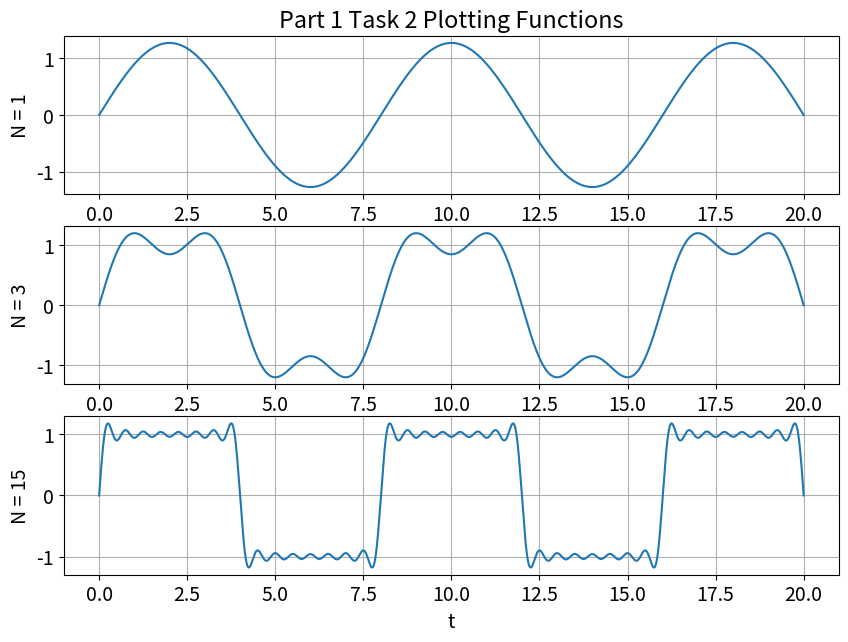
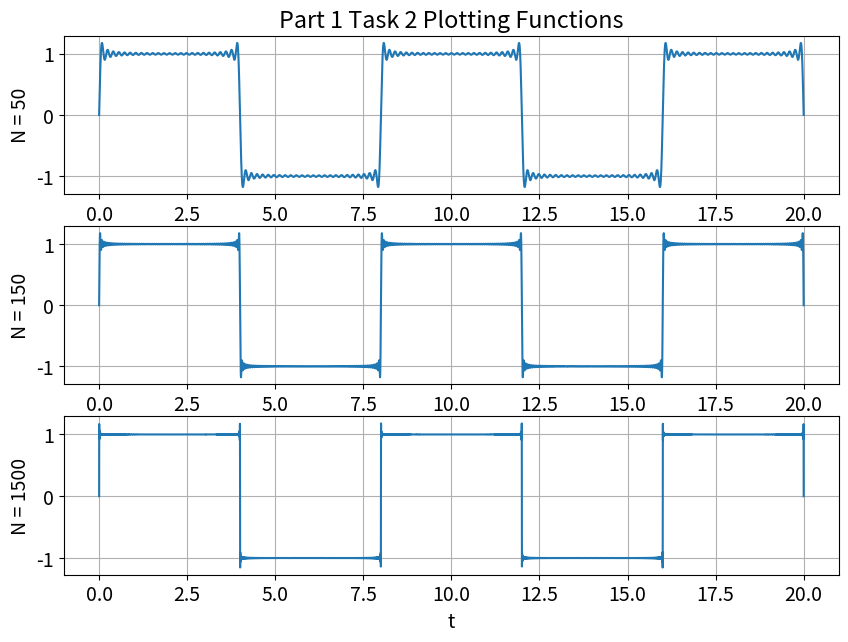

These charts were generated, in order, by the following Python code:
# -*- coding: utf-8 -*-
"""
Created on Mon Oct 18 10:24:50 2021

@author: 12086
"""

################################################################
# Jared McDaniel                                               #
# ECE 351 Section 51                                           #
# Lab 8                                                        #
# 10/26/2021                                                   #
# This code is for lab 8 of ECE 351.                           #
#                                                              #                                                    
################################################################

import numpy as np
import matplotlib.pyplot as plt
import scipy.signal as sig
from scipy.integrate import quad

plt.rcParams.update({ 'font.size' :14}) #font size on plots

steps = 1.2e-3 #step size
t = np.arange(0, 20 + steps, steps) 
#plot starts at zero and finishes at 20 on the x-axis

#Part 1 Task 1 Code

def b(t, k):
    return (2/(k*3.14153))*(1-np.cos(k*3.14153))*np.sin(k*(2*3.14153/8)*t)
# T = 8s
def b_k(k):
    return (2/(k*3.14153))*(1-np.cos(k*3.14153))
    
print('a_0 = ', 0)
print('a_1 = ', 0)
print('b_1 = ', b_k(1))
print('b_2 = ', b_k(2))
print('b_3 = ', b_k(3))

#Part 1 Task 2 Code and plots

def FS(t, N):
    y = 0
    for k in range(1,N+1):
        y += b(t, k)
    return y

plt.figure(figsize = (10,7))
#N = 1 plot
plt.subplot(3, 1, 1) #subplot code taken from lab 1 handout. Subplot 1
plt.plot(t, FS(t,1))
plt.grid()
plt.ylabel('N = 1')
plt.title('Part 1 Task 2 Plotting Functions')

#N = 3 plot
plt.subplot(3, 1, 2) #subplot code taken from lab 1 handout. Subplot 2
plt.plot(t, FS(t,3))
plt.grid()
plt.ylabel('N = 3')

#N = 15 plot
plt.subplot(3, 1, 3) #subplot code taken from lab 1 handout. Subplot 3
plt.plot(t, FS(t,15))
plt.grid()
plt.ylabel('N = 15')
plt.xlabel('t') # xlabel only needs to go on the bottom plot
plt.show()


plt.figure(figsize = (10,7))
#N = 50 plot
plt.subplot(3, 1, 1) #subplot code taken from lab 1 handout. Subplot 1
plt.plot(t, FS(t,50))
plt.grid()
plt.ylabel('N = 50')
plt.title('Part 1 Task 2 Plotting Functions')

#N = 150 plot
plt.subplot(3, 1, 2) #subplot code taken from lab 1 handout. Subplot 2
plt.plot(t, FS(t,150))
plt.grid()
plt.ylabel('N = 150')

#N = 1500 plot
plt.subplot(3, 1, 3) #subplot code taken from lab 1 handout. Subplot 3
plt.plot(t, FS(t,1500))
plt.grid()
plt.ylabel('N = 1500')
plt.xlabel('t') # xlabel only needs to go on the bottom plot
plt.show()        
